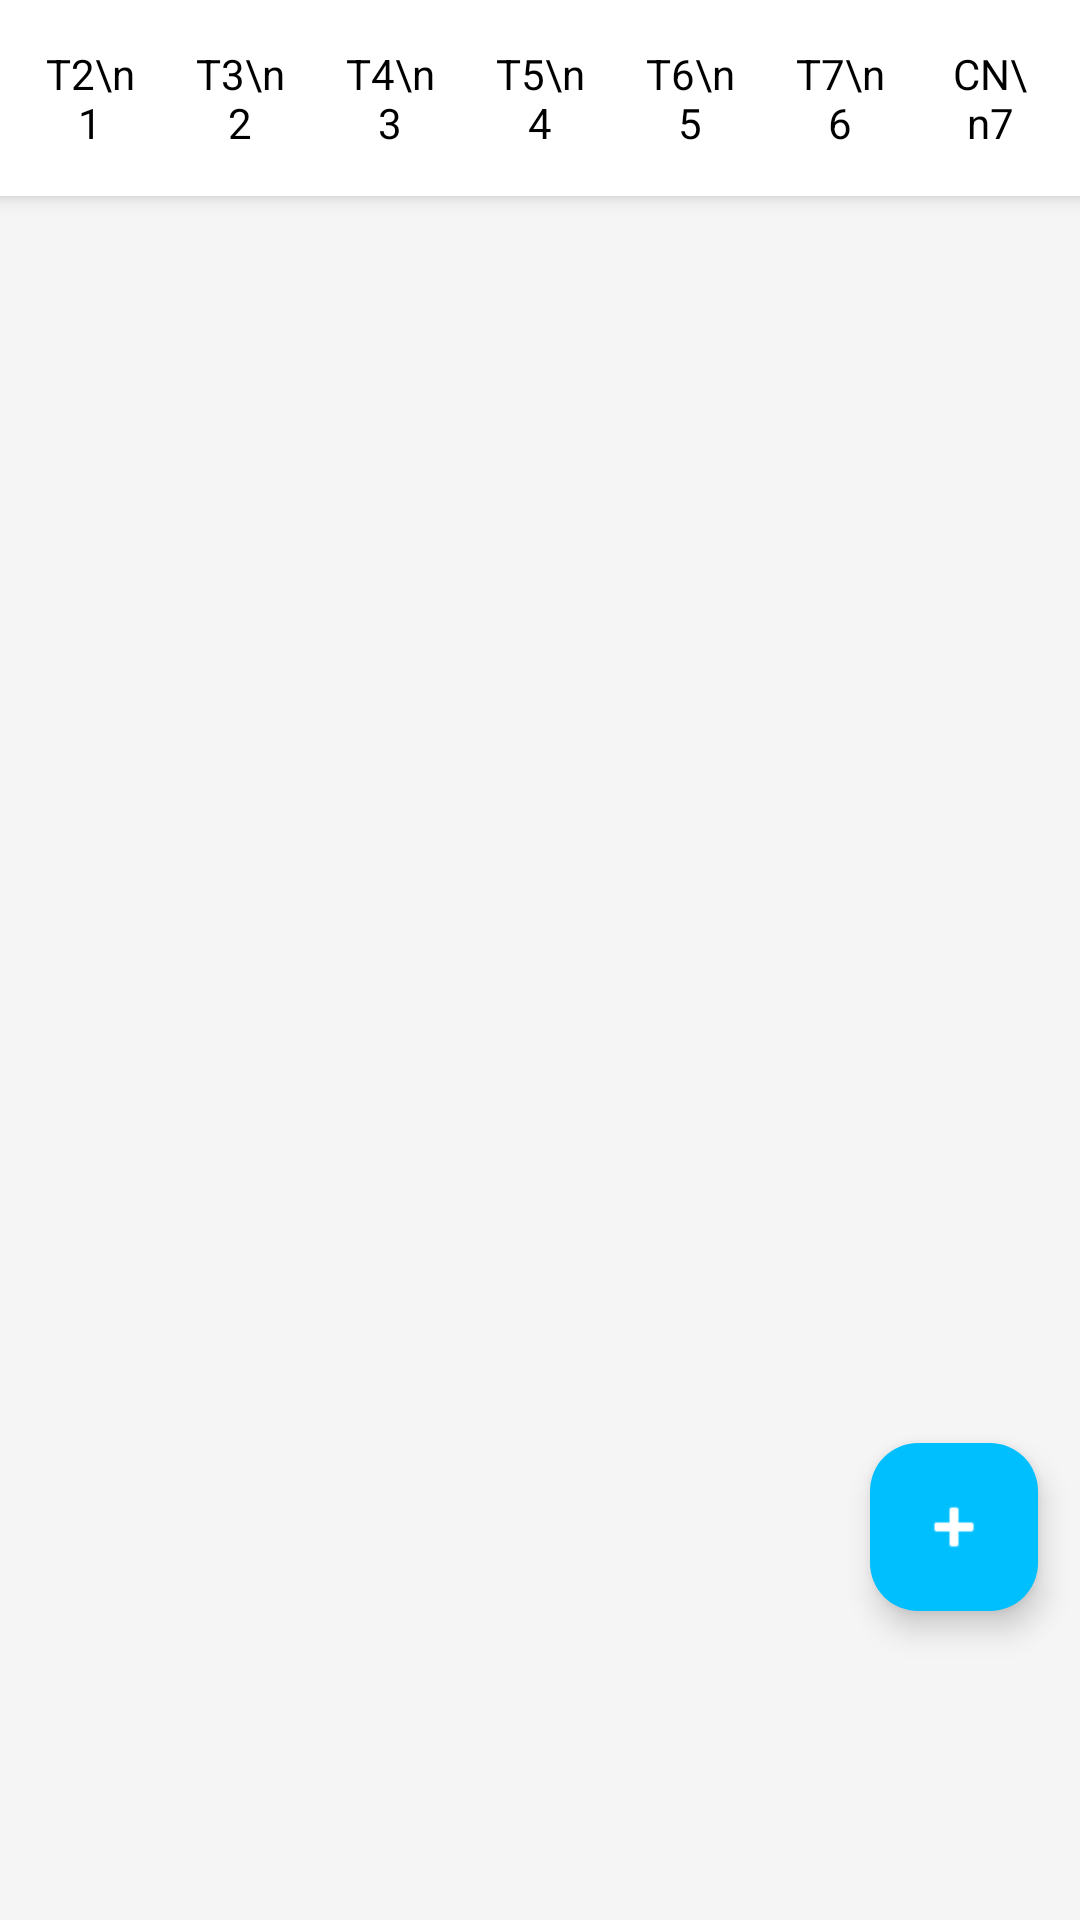

Android layout source for this screen:
<!-- AndroidManifest.xml: application theme Theme.HAUI5S -->
<!-- res/layout/fragment_tools.xml -->
<?xml version="1.0" encoding="utf-8"?>
<RelativeLayout xmlns:android="http://schemas.android.com/apk/res/android"
    xmlns:app="http://schemas.android.com/apk/res-auto"
    android:layout_width="match_parent"
    android:layout_height="match_parent"
    android:background="#F5F5F5">

    <LinearLayout
        android:id="@+id/headerCalendar"
        android:layout_width="match_parent"
        android:layout_height="wrap_content"
        android:orientation="horizontal"
        android:weightSum="7"
        android:background="@color/white"
        android:elevation="4dp"
        android:padding="5dp">

        <TextView android:id="@+id/tvT2" android:layout_weight="1" android:text="T2\n1" android:gravity="center" android:padding="10dp" android:layout_width="0dp" android:layout_height="wrap_content" android:textColor="#000"/>
        <TextView android:id="@+id/tvT3" android:layout_weight="1" android:text="T3\n2" android:gravity="center" android:padding="10dp" android:layout_width="0dp" android:layout_height="wrap_content" android:textColor="#000"/>
        <TextView android:id="@+id/tvT4" android:layout_weight="1" android:text="T4\n3" android:gravity="center" android:padding="10dp" android:layout_width="0dp" android:layout_height="wrap_content" android:textColor="#000"/>
        <TextView android:id="@+id/tvT5" android:layout_weight="1" android:text="T5\n4" android:gravity="center" android:padding="10dp" android:layout_width="0dp" android:layout_height="wrap_content" android:textColor="#000"/>
        <TextView android:id="@+id/tvT6" android:layout_weight="1" android:text="T6\n5" android:gravity="center" android:padding="10dp" android:layout_width="0dp" android:layout_height="wrap_content" android:textColor="#000"/>
        <TextView android:id="@+id/tvT7" android:layout_weight="1" android:text="T7\n6" android:gravity="center" android:padding="10dp" android:layout_width="0dp" android:layout_height="wrap_content" android:textColor="#000"/>
        <TextView android:id="@+id/tvCN" android:layout_weight="1" android:text="CN\n7" android:gravity="center" android:padding="10dp" android:layout_width="0dp" android:layout_height="wrap_content" android:textColor="#000"/>
    </LinearLayout>

    <androidx.recyclerview.widget.RecyclerView
        android:id="@+id/rvBorrowList"
        android:layout_width="match_parent"
        android:layout_height="match_parent"
        android:layout_below="@id/headerCalendar"
        android:paddingBottom="100dp"
        android:clipToPadding="false"/>

    <com.google.android.material.floatingactionbutton.FloatingActionButton
        android:id="@+id/fabAdd"
        android:layout_width="wrap_content"
        android:layout_height="wrap_content"
        android:layout_alignParentEnd="true"
        android:layout_alignParentBottom="true"
        android:layout_marginEnd="14dp"
        android:layout_marginBottom="103dp"
        android:backgroundTint="#00BFFF"
        android:src="@android:drawable/ic_input_add"
        app:tint="@color/white" />
</RelativeLayout>
<!-- resources referenced by this layout -->
<resources>
  <color name="white">#FFFFFFFF</color>
  <style name="Theme.HAUI5S" parent="Base.Theme.HAUI5S" />
  <style name="Base.Theme.HAUI5S" parent="Theme.Material3.DayNight.NoActionBar">
          
          
      </style>
</resources>
